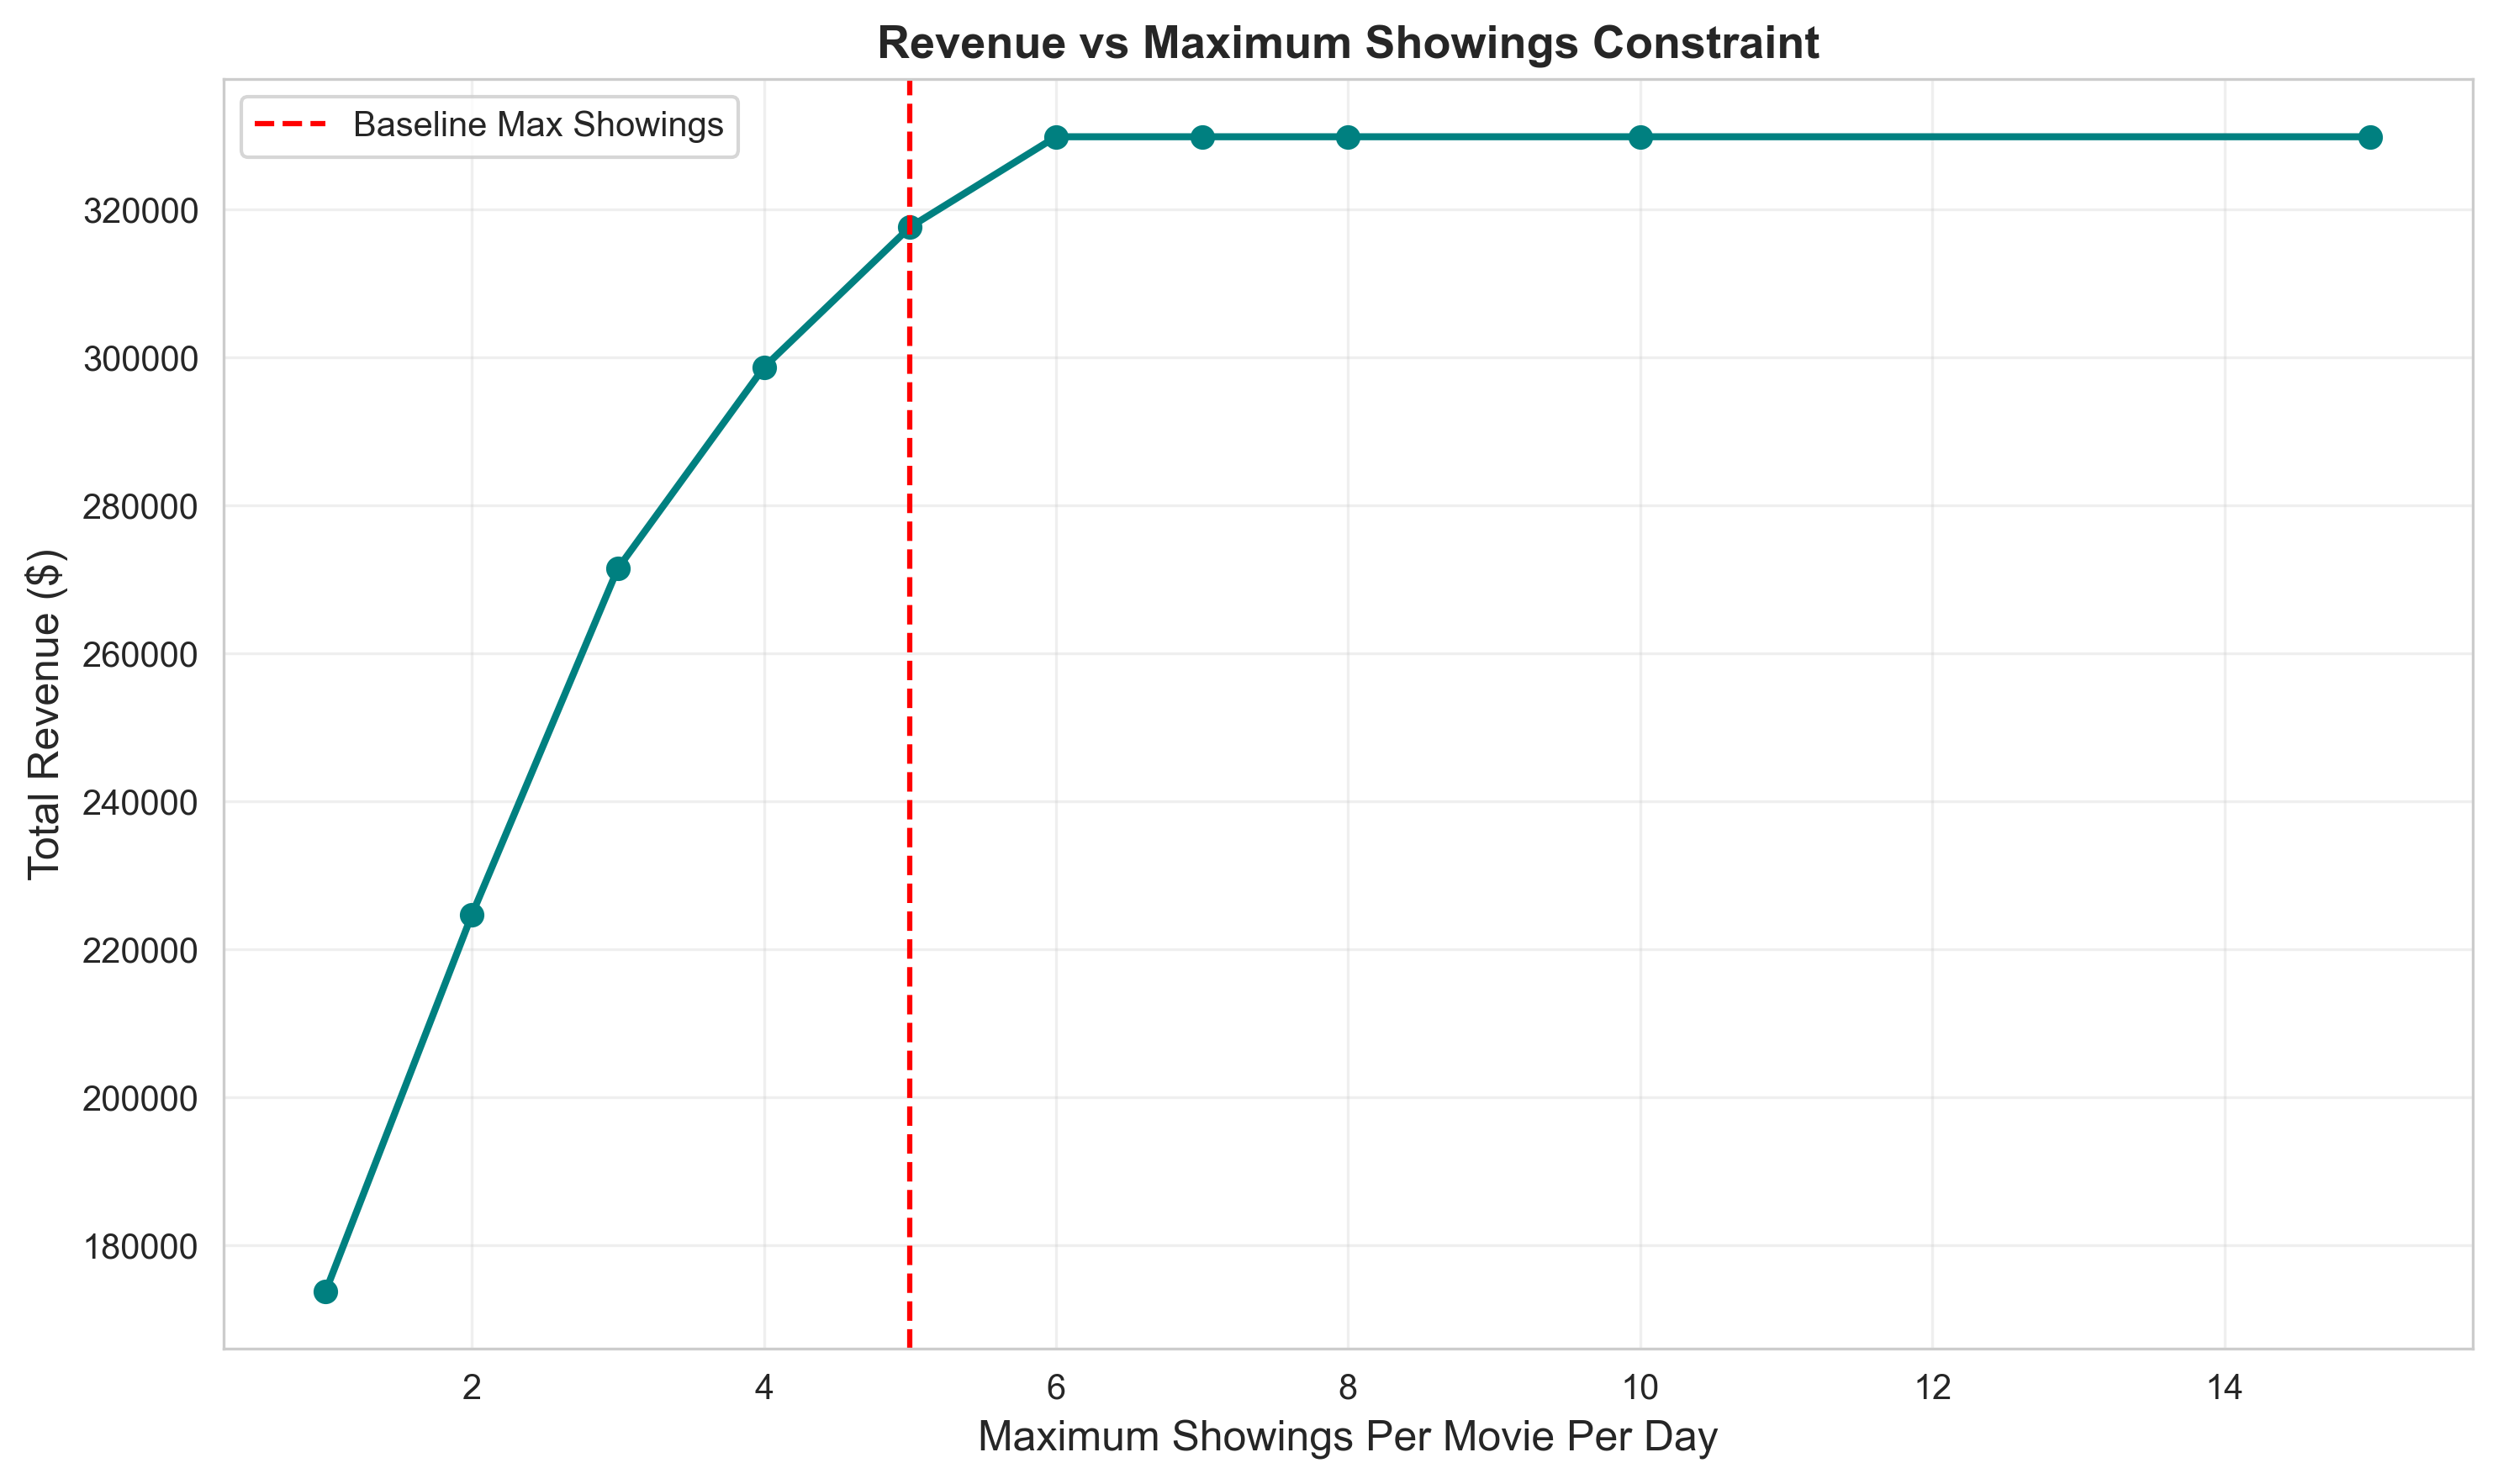

Source data for this figure (header and first rows):
max_showings, revenue, tickets, showings
1, 173767, 15364, 98.0
2, 224605, 19859, 109.0
3, 271429, 23999, 116.0
4, 298607, 26402, 123.0
5, 317562, 28078, 129.0
6, 329777, 29158, 136.0
7, 329777, 29158, 137.0
8, 329777, 29158, 138.0
10, 329777, 29158, 140.0
15, 329777, 29158, 141.0
